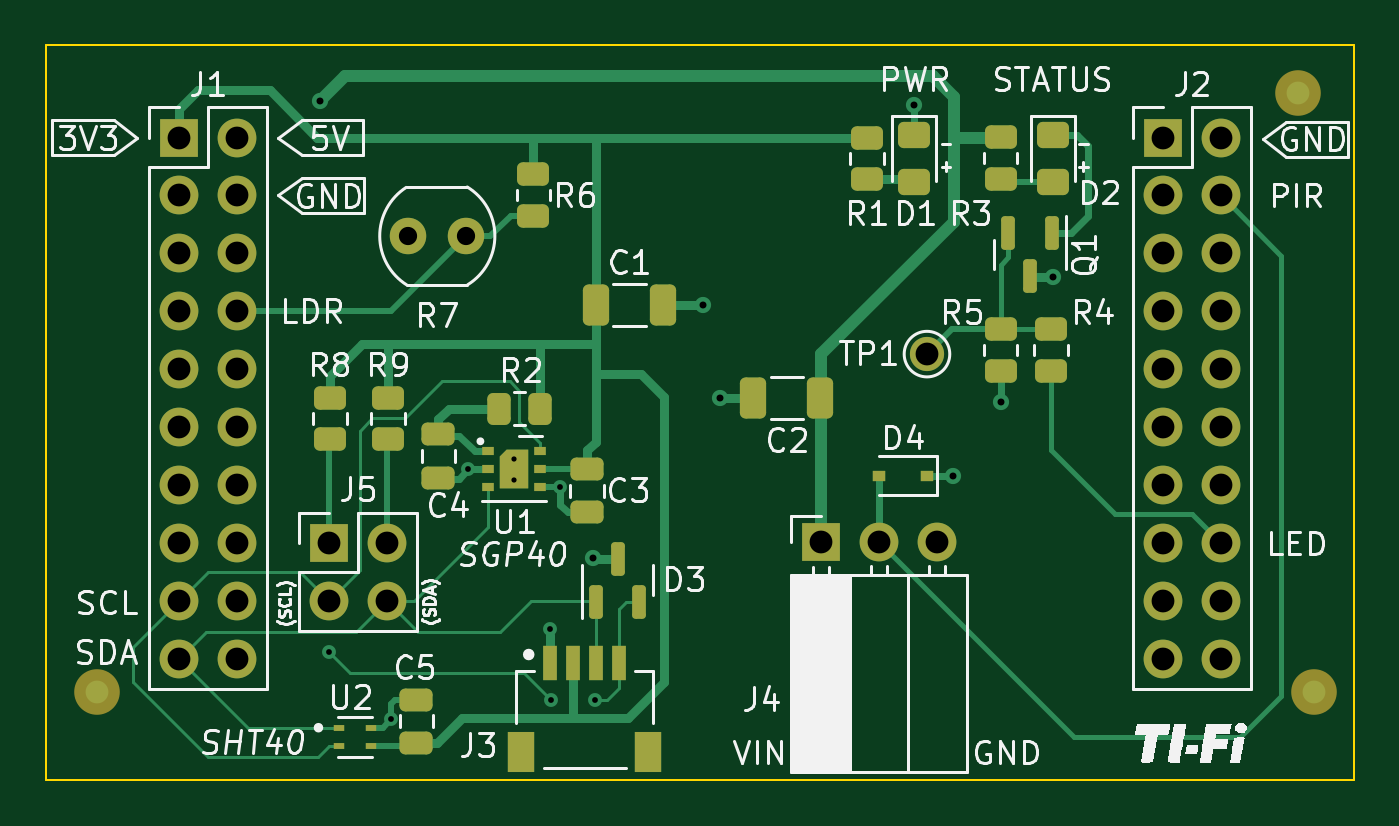
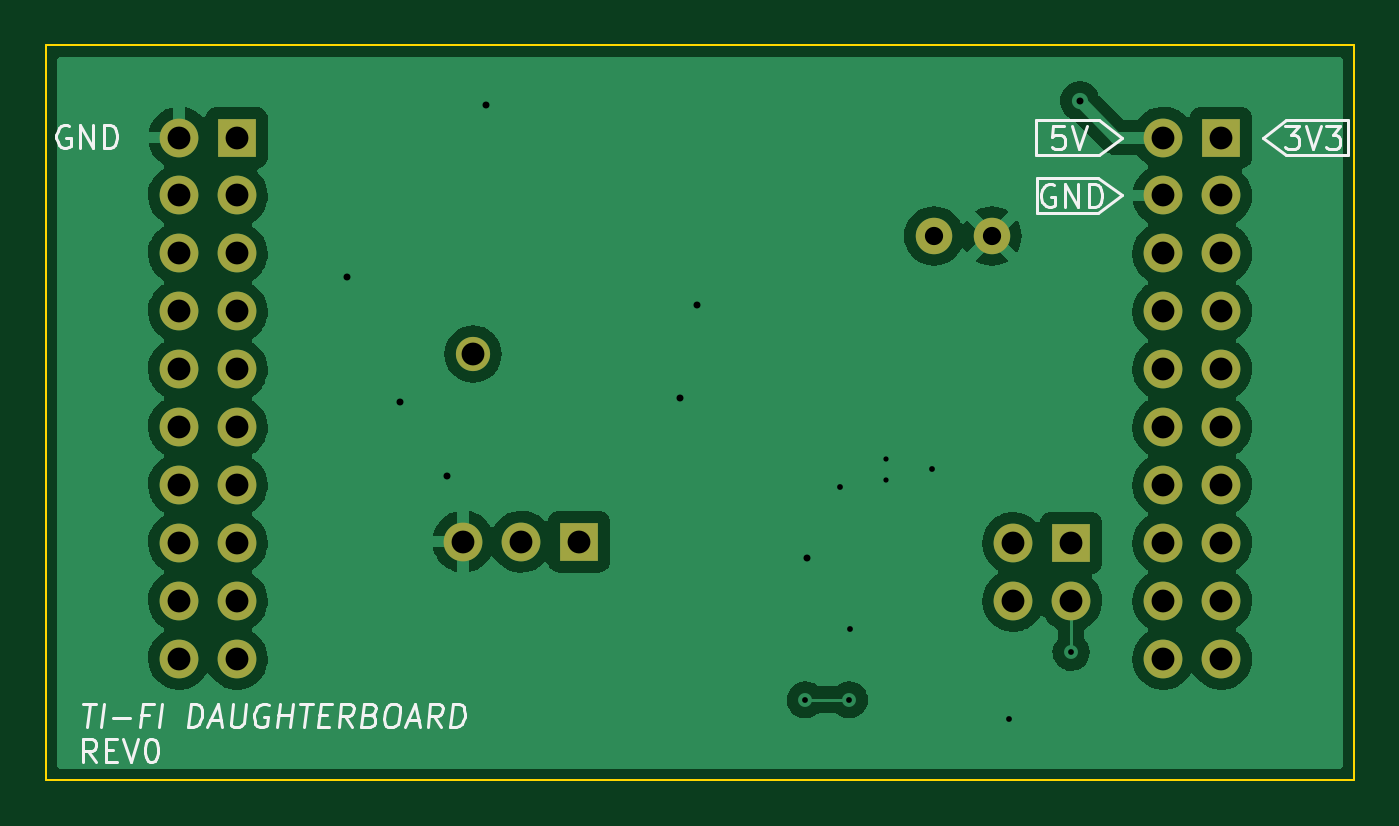
Circuit board: 11 layer files. Board 57.4 x 32.3 mm.
- bottom_copper: tifi_daughterboard-B_Cu.gbr (63337 bytes)
- bottom_mask: tifi_daughterboard-B_Mask.gbr (1964 bytes)
- paste: tifi_daughterboard-B_Paste.gbr (462 bytes)
- bottom_silk: tifi_daughterboard-B_Silkscreen.gbr (8929 bytes)
- outline: tifi_daughterboard-Edge_Cuts.gbr (696 bytes)
- top_copper: tifi_daughterboard-F_Cu.gbr (20967 bytes)
- top_mask: tifi_daughterboard-F_Mask.gbr (7037 bytes)
- paste: tifi_daughterboard-F_Paste.gbr (5369 bytes)
- top_silk: tifi_daughterboard-F_Silkscreen.gbr (47341 bytes)
- drill: tifi_daughterboard-NPTH.drl (272 bytes)
- drill: tifi_daughterboard-PTH.drl (1324 bytes)

=== bottom_copper: tifi_daughterboard-B_Cu.gbr (63337 bytes, source omitted) ===
=== bottom_mask: tifi_daughterboard-B_Mask.gbr ===
%TF.GenerationSoftware,KiCad,Pcbnew,(6.0.7)*%
%TF.CreationDate,2022-10-05T21:46:34-04:00*%
%TF.ProjectId,tifi_daughterboard,74696669-5f64-4617-9567-68746572626f,0*%
%TF.SameCoordinates,Original*%
%TF.FileFunction,Soldermask,Bot*%
%TF.FilePolarity,Negative*%
%FSLAX46Y46*%
G04 Gerber Fmt 4.6, Leading zero omitted, Abs format (unit mm)*
G04 Created by KiCad (PCBNEW (6.0.7)) date 2022-10-05 21:46:34*
%MOMM*%
%LPD*%
G01*
G04 APERTURE LIST*
%ADD10C,1.600000*%
%ADD11R,1.700000X1.700000*%
%ADD12O,1.700000X1.700000*%
%ADD13C,1.500000*%
G04 APERTURE END LIST*
D10*
%TO.C,R7*%
X134518400Y-77978000D03*
X131978400Y-77978000D03*
%TD*%
D11*
%TO.C,J5*%
X128498600Y-91440000D03*
D12*
X131038600Y-91440000D03*
X128498600Y-93980000D03*
X131038600Y-93980000D03*
%TD*%
D11*
%TO.C,J2*%
X165100000Y-73660000D03*
D12*
X167640000Y-73660000D03*
X165100000Y-76200000D03*
X167640000Y-76200000D03*
X165100000Y-78740000D03*
X167640000Y-78740000D03*
X165100000Y-81280000D03*
X167640000Y-81280000D03*
X165100000Y-83820000D03*
X167640000Y-83820000D03*
X165100000Y-86360000D03*
X167640000Y-86360000D03*
X165100000Y-88900000D03*
X167640000Y-88900000D03*
X165100000Y-91440000D03*
X167640000Y-91440000D03*
X165100000Y-93980000D03*
X167640000Y-93980000D03*
X165100000Y-96520000D03*
X167640000Y-96520000D03*
%TD*%
D11*
%TO.C,J1*%
X121920000Y-73660000D03*
D12*
X124460000Y-73660000D03*
X121920000Y-76200000D03*
X124460000Y-76200000D03*
X121920000Y-78740000D03*
X124460000Y-78740000D03*
X121920000Y-81280000D03*
X124460000Y-81280000D03*
X121920000Y-83820000D03*
X124460000Y-83820000D03*
X121920000Y-86360000D03*
X124460000Y-86360000D03*
X121920000Y-88900000D03*
X124460000Y-88900000D03*
X121920000Y-91440000D03*
X124460000Y-91440000D03*
X121920000Y-93980000D03*
X124460000Y-93980000D03*
X121920000Y-96520000D03*
X124460000Y-96520000D03*
%TD*%
D11*
%TO.C,J4*%
X150088600Y-91383400D03*
D12*
X152628600Y-91383400D03*
X155168600Y-91383400D03*
%TD*%
D13*
%TO.C,TP1*%
X154736800Y-83159600D03*
%TD*%
M02*

=== paste: tifi_daughterboard-B_Paste.gbr ===
%TF.GenerationSoftware,KiCad,Pcbnew,(6.0.7)*%
%TF.CreationDate,2022-10-05T21:46:34-04:00*%
%TF.ProjectId,tifi_daughterboard,74696669-5f64-4617-9567-68746572626f,0*%
%TF.SameCoordinates,Original*%
%TF.FileFunction,Paste,Bot*%
%TF.FilePolarity,Positive*%
%FSLAX46Y46*%
G04 Gerber Fmt 4.6, Leading zero omitted, Abs format (unit mm)*
G04 Created by KiCad (PCBNEW (6.0.7)) date 2022-10-05 21:46:34*
%MOMM*%
%LPD*%
G01*
G04 APERTURE LIST*
G04 APERTURE END LIST*
M02*

=== bottom_silk: tifi_daughterboard-B_Silkscreen.gbr (8929 bytes, source omitted) ===
=== outline: tifi_daughterboard-Edge_Cuts.gbr ===
%TF.GenerationSoftware,KiCad,Pcbnew,(6.0.7)*%
%TF.CreationDate,2022-10-05T21:46:34-04:00*%
%TF.ProjectId,tifi_daughterboard,74696669-5f64-4617-9567-68746572626f,0*%
%TF.SameCoordinates,Original*%
%TF.FileFunction,Profile,NP*%
%FSLAX46Y46*%
G04 Gerber Fmt 4.6, Leading zero omitted, Abs format (unit mm)*
G04 Created by KiCad (PCBNEW (6.0.7)) date 2022-10-05 21:46:34*
%MOMM*%
%LPD*%
G01*
G04 APERTURE LIST*
%TA.AperFunction,Profile*%
%ADD10C,0.101600*%
%TD*%
G04 APERTURE END LIST*
D10*
X116078000Y-69596000D02*
X173482000Y-69596000D01*
X173482000Y-69596000D02*
X173482000Y-101854000D01*
X173482000Y-101854000D02*
X116078000Y-101854000D01*
X116078000Y-101854000D02*
X116078000Y-69596000D01*
M02*

=== top_copper: tifi_daughterboard-F_Cu.gbr (20967 bytes, source omitted) ===
=== top_mask: tifi_daughterboard-F_Mask.gbr (7037 bytes, source withheld) ===
=== paste: tifi_daughterboard-F_Paste.gbr (5369 bytes, source withheld) ===
=== top_silk: tifi_daughterboard-F_Silkscreen.gbr (47341 bytes, source omitted) ===
=== drill: tifi_daughterboard-NPTH.drl ===
M48
; DRILL file {KiCad (6.0.7)} date Wed Oct  5 21:46:59 2022
; FORMAT={-:-/ absolute / inch / decimal}
; #@! TF.CreationDate,2022-10-05T21:46:59-04:00
; #@! TF.GenerationSoftware,Kicad,Pcbnew,(6.0.7)
; #@! TF.FileFunction,NonPlated,1,2,NPTH
FMAT,2
INCH
%
G90
G05
T0
M30

=== drill: tifi_daughterboard-PTH.drl ===
M48
; DRILL file {KiCad (6.0.7)} date Wed Oct  5 21:46:59 2022
; FORMAT={-:-/ absolute / inch / decimal}
; #@! TF.CreationDate,2022-10-05T21:46:59-04:00
; #@! TF.GenerationSoftware,Kicad,Pcbnew,(6.0.7)
; #@! TF.FileFunction,Plated,1,2,PTH
FMAT,2
INCH
; #@! TA.AperFunction,Plated,PTH,ViaDrill
T1C0.0090
; #@! TA.AperFunction,Plated,PTH,ViaDrill
T2C0.0100
; #@! TA.AperFunction,Plated,PTH,ViaDrill
T3C0.0120
; #@! TA.AperFunction,Plated,PTH,ComponentDrill
T4C0.0315
; #@! TA.AperFunction,Plated,PTH,ComponentDrill
T5C0.0394
%
G90
G05
T1
X5.379Y-3.455
X5.379Y-3.492
T2
X5.059Y-3.789
X5.166Y-3.905
X5.3Y-3.473
X5.4407Y-3.7487
X5.442Y-3.871
X5.459Y-3.504
X5.518Y-3.871
T3
X5.044Y-2.837
X5.516Y-3.6264
X5.706Y-3.189
X5.735Y-3.35
X6.07Y-2.844
X6.137Y-3.484
X6.219Y-3.357
X6.309Y-3.14
T4
X5.196Y-3.07
X5.296Y-3.07
T5
X4.8Y-2.9
X4.8Y-3.0
X4.8Y-3.1
X4.8Y-3.2
X4.8Y-3.3
X4.8Y-3.4
X4.8Y-3.5
X4.8Y-3.6
X4.8Y-3.7
X4.8Y-3.8
X4.9Y-2.9
X4.9Y-3.0
X4.9Y-3.1
X4.9Y-3.2
X4.9Y-3.3
X4.9Y-3.4
X4.9Y-3.5
X4.9Y-3.6
X4.9Y-3.7
X4.9Y-3.8
X5.059Y-3.6
X5.059Y-3.7
X5.159Y-3.6
X5.159Y-3.7
X5.909Y-3.5978
X6.009Y-3.5978
X6.092Y-3.274
X6.109Y-3.5978
X6.5Y-2.9
X6.5Y-3.0
X6.5Y-3.1
X6.5Y-3.2
X6.5Y-3.3
X6.5Y-3.4
X6.5Y-3.5
X6.5Y-3.6
X6.5Y-3.7
X6.5Y-3.8
X6.6Y-2.9
X6.6Y-3.0
X6.6Y-3.1
X6.6Y-3.2
X6.6Y-3.3
X6.6Y-3.4
X6.6Y-3.5
X6.6Y-3.6
X6.6Y-3.7
X6.6Y-3.8
T0
M30

